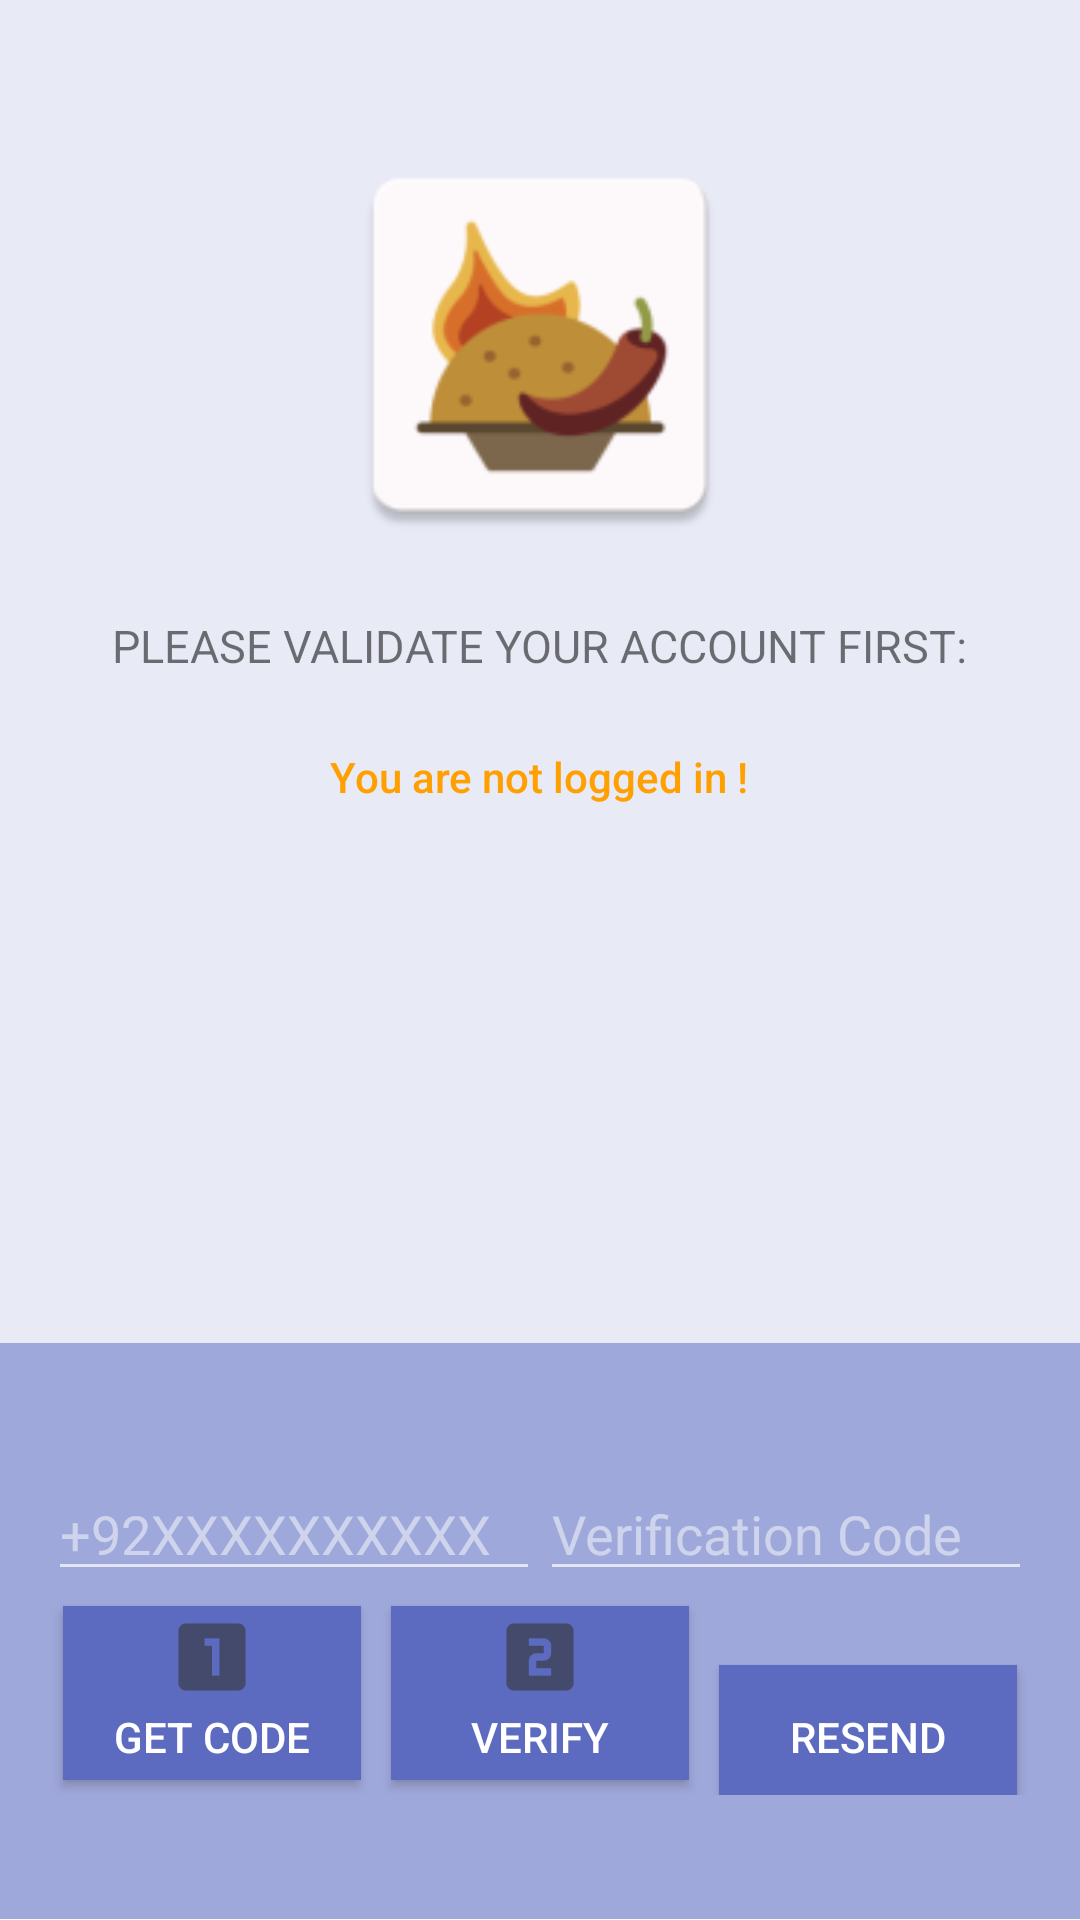

Reconstruct the res/layout file that produces this screen, plus the resources it refers to.
<!-- AndroidManifest.xml: application theme AppTheme -->
<!-- res/layout/activity_firebase.xml -->
<?xml version="1.0" encoding="utf-8"?>
<LinearLayout xmlns:android="http://schemas.android.com/apk/res/android"
    xmlns:app="http://schemas.android.com/apk/res-auto"
    xmlns:tools="http://schemas.android.com/tools"
    android:layout_width="match_parent"
    android:layout_height="match_parent"
    android:orientation="vertical"
    android:weightSum="6"
    tools:context=".FirebaseActivity"
    tools:showIn="@layout/activity_main">

    <LinearLayout
        android:background="#E8EAF6"
        android:layout_width="match_parent"
        android:layout_height="0dp"
        android:layout_weight="4.2"
        android:gravity="center_horizontal"
        android:orientation="vertical">

        <ImageView
            android:id="@+id/icon"
            android:layout_marginTop="45dp"
            android:layout_width="280dp"
            android:layout_height="140dp"
            android:contentDescription="@string/desc_firebase_lockup"
            android:src="@mipmap/ic_launcher" />

        <TextView
            android:id="@+id/title_text"
            android:layout_width="wrap_content"
            android:layout_height="wrap_content"
            android:padding="20dp"
            android:textSize="15dp"
            android:text="PLEASE VALIDATE YOUR ACCOUNT FIRST:"
            android:theme="@style/ThemeOverlay.MyTitleText" />

        <TextView
            android:id="@+id/status"
            style="@style/ThemeOverlay.MyTextDetail"
            android:textAppearance="@style/TextAppearance.AppCompat.Body2"
            android:textColor="@color/colorAccent"
            android:text="You are not logged in !" />

        <RelativeLayout
            android:layout_width="match_parent"
            android:layout_height="wrap_content">

            <TextView
                android:id="@+id/detail"
                style="@style/ThemeOverlay.MyTextDetail"
                android:layout_centerHorizontal="true"
                android:layout_marginTop="5dp"
                android:textStyle="bold"
                tools:text="Verification Successful" />

            <ProgressBar
                android:id="@+id/progressBar"
                android:layout_below="@+id/detail"
                style="?android:attr/progressBarStyle"
                android:layout_width="wrap_content"
                android:layout_height="wrap_content"
                android:visibility="gone"
                android:padding="5dp"
                android:layout_centerHorizontal="true" />

        </RelativeLayout>

    </LinearLayout>


    <RelativeLayout
        android:layout_width="fill_parent"
        android:layout_height="0dp"
        android:layout_weight="1.8"
        android:background="#9FA8DA"
        android:gravity="center_vertical">

        <LinearLayout
            android:id="@+id/phone_auth_fields"
            android:layout_width="fill_parent"
            android:layout_height="wrap_content"
            android:orientation="vertical"
            android:paddingLeft="16dp"
            android:paddingRight="16dp">

            <LinearLayout
                android:layout_width="match_parent"
                android:layout_height="wrap_content"
                android:orientation="horizontal"
                android:weightSum="2.0">

                <EditText
                    android:id="@+id/field_phone_number"
                    android:layout_width="0dp"
                    android:layout_height="wrap_content"
                    android:hint="+92XXXXXXXXXX"
                    android:theme="@style/ThemeOverlay.MyLightEditText"
                    android:layout_weight="1.0"
                    android:inputType="phone"/>

                <EditText
                    android:id="@+id/field_verification_code"
                    android:layout_width="0dp"
                    android:layout_height="wrap_content"
                    android:hint="@string/hint_verification_code"
                    android:theme="@style/ThemeOverlay.MyLightEditText"
                    android:layout_weight="1.0"
                    android:inputType="number"/>

            </LinearLayout>

            <LinearLayout
                android:layout_width="match_parent"
                android:layout_height="wrap_content"
                android:orientation="horizontal"
                android:weightSum="3.0">

                <Button
                    android:theme="@style/ThemeOverlay.MyDarkButton"
                    android:id="@+id/button_start_verification"
                    android:layout_width="0dp"
                    android:layout_height="wrap_content"
                    android:padding="5dp"
                    android:layout_margin="5dp"
                    android:layout_weight="1.0"
                    android:text="GET CODE"
                    android:background="#5C6BC0"
                    android:drawableTop="@drawable/ic_action_one"
                    android:drawablePadding="5dp"
                    />

                <Button
                    android:theme="@style/ThemeOverlay.MyDarkButton"
                    android:id="@+id/button_verify_phone"
                    android:layout_width="0dp"
                    android:layout_height="wrap_content"
                    android:layout_weight="1.0"
                    android:padding="5dp"
                    android:layout_margin="5dp"
                    android:text="@string/verify_phone_auth"
                    android:background="#5C6BC0"
                    android:drawableTop="@drawable/ic_action_two"
                    android:drawablePadding="5dp"
                    />

                <Button
                    android:theme="@style/ThemeOverlay.MyDarkButton"
                    android:id="@+id/button_resend"
                    android:layout_width="0dp"
                    android:layout_height="wrap_content"
                    android:layout_weight="1.0"
                    android:text="@string/resend_phone_auth"
                    android:background="#5C6BC0"
                    android:padding="5dp"
                    android:layout_margin="5dp"
                    android:drawablePadding="5dp"
                    android:drawableTop="@drawable/ic_action_refresh"
                    />
            </LinearLayout>

        </LinearLayout>

        <LinearLayout
            android:id="@+id/signed_in_buttons"
            android:layout_width="fill_parent"
            android:layout_height="wrap_content"
            android:layout_centerInParent="true"
            android:orientation="horizontal"
            android:paddingLeft="16dp"
            android:paddingRight="16dp"
            android:visibility="gone"
            android:weightSum="1.0">

            <Button
                android:id="@+id/sign_out_button"
                android:layout_width="0dp"
                android:layout_height="wrap_content"
                android:layout_weight="1.0"
                android:text="Sign Out"
                android:theme="@style/ThemeOverlay.MyDarkButton" />

        </LinearLayout>

    </RelativeLayout>

</LinearLayout>
<!-- res/layout/activity_main.xml (included above) -->
<?xml version="1.0" encoding="utf-8"?>
<LinearLayout xmlns:android="http://schemas.android.com/apk/res/android"
    xmlns:app="http://schemas.android.com/apk/res-auto"
    xmlns:tools="http://schemas.android.com/tools"
    android:layout_width="match_parent"
    android:layout_height="match_parent"
    android:orientation="vertical"
    android:animateLayoutChanges="true"
    tools:context=".MainActivity">

    <technolifestyle.com.imageslider.FlipperLayout
        android:id="@+id/flipper"
        android:animateLayoutChanges="true"
        android:layout_width="match_parent"
        android:layout_height="250dp">
    </technolifestyle.com.imageslider.FlipperLayout>

    <android.support.v7.widget.CardView
        app:cardCornerRadius="10dp"
        android:layout_width="match_parent"
        android:layout_height="wrap_content"
        android:layout_marginLeft="15dp"
        android:layout_marginTop="10dp"
        android:layout_marginRight="15dp"
        android:layout_marginBottom="10dp">

        <TextView
            android:layout_width="match_parent"
            android:layout_height="wrap_content"
            android:layout_gravity="center"
            android:gravity="center"
            android:padding="8dp"
            android:text="CATEGORIES:"
            android:textSize="22sp"
            android:textStyle="bold"
            />
    </android.support.v7.widget.CardView>

    <android.support.v7.widget.RecyclerView
        android:id="@+id/recyclerview_id"
        android:layout_width="match_parent"
        android:layout_height="match_parent">

    </android.support.v7.widget.RecyclerView>

</LinearLayout>
<!-- resources referenced by this layout -->
<resources>
  <color name="colorAccent">#FFA000</color>
  <!-- drawable ic_action_one: png bitmap (drawable-hdpi, 288 bytes) -->
  <!-- drawable ic_action_two: png bitmap (drawable-hdpi, 320 bytes) -->
  <!-- mipmap ic_launcher: png bitmap (mipmap-hdpi, 2747 bytes) -->
  <string name="desc_firebase_lockup">Firebase logo and name</string>
  <string name="hint_verification_code">Verification Code</string>
  <string name="resend_phone_auth">Resend</string>
  <string name="verify_phone_auth">Verify</string>
  <style name="ThemeOverlay.MyDarkButton" parent="ThemeOverlay.AppCompat.Dark">
          <item name="colorButtonNormal">@color/colorAccent</item>
          <item name="android:layout_marginRight">4dp</item>
          <item name="android:layout_marginLeft">4dp</item>
          <item name="android:textColor">@android:color/white</item>
      </style>
  <style name="ThemeOverlay.MyLightEditText" parent="ThemeOverlay.AppCompat.Dark" />
  <style name="ThemeOverlay.MyTextDetail" parent="AppTheme">
          <item name="android:layout_width">wrap_content</item>
          <item name="android:layout_height">wrap_content</item>
          <item name="android:fadeScrollbars">true</item>
          <item name="android:gravity">center</item>
          <item name="android:maxLines">5</item>
          <item name="android:padding">4dp</item>
          <item name="android:scrollbars">vertical</item>
          <item name="android:textSize">14sp</item>
      </style>
  <style name="ThemeOverlay.MyTitleText" parent="AppTheme">
          <item name="android:gravity">center</item>
          <item name="android:textSize">36sp</item>
      </style>
  <style name="AppTheme" parent="Theme.AppCompat.Light.DarkActionBar">
          
          <item name="colorPrimary">@color/colorPrimary</item>
          <item name="colorPrimaryDark">@color/colorPrimaryDark</item>
          <item name="colorAccent">@color/colorAccent</item>
      </style>
  <color name="colorPrimary">#3F51B5</color>
  <color name="colorPrimaryDark">#1A237E</color>
</resources>
